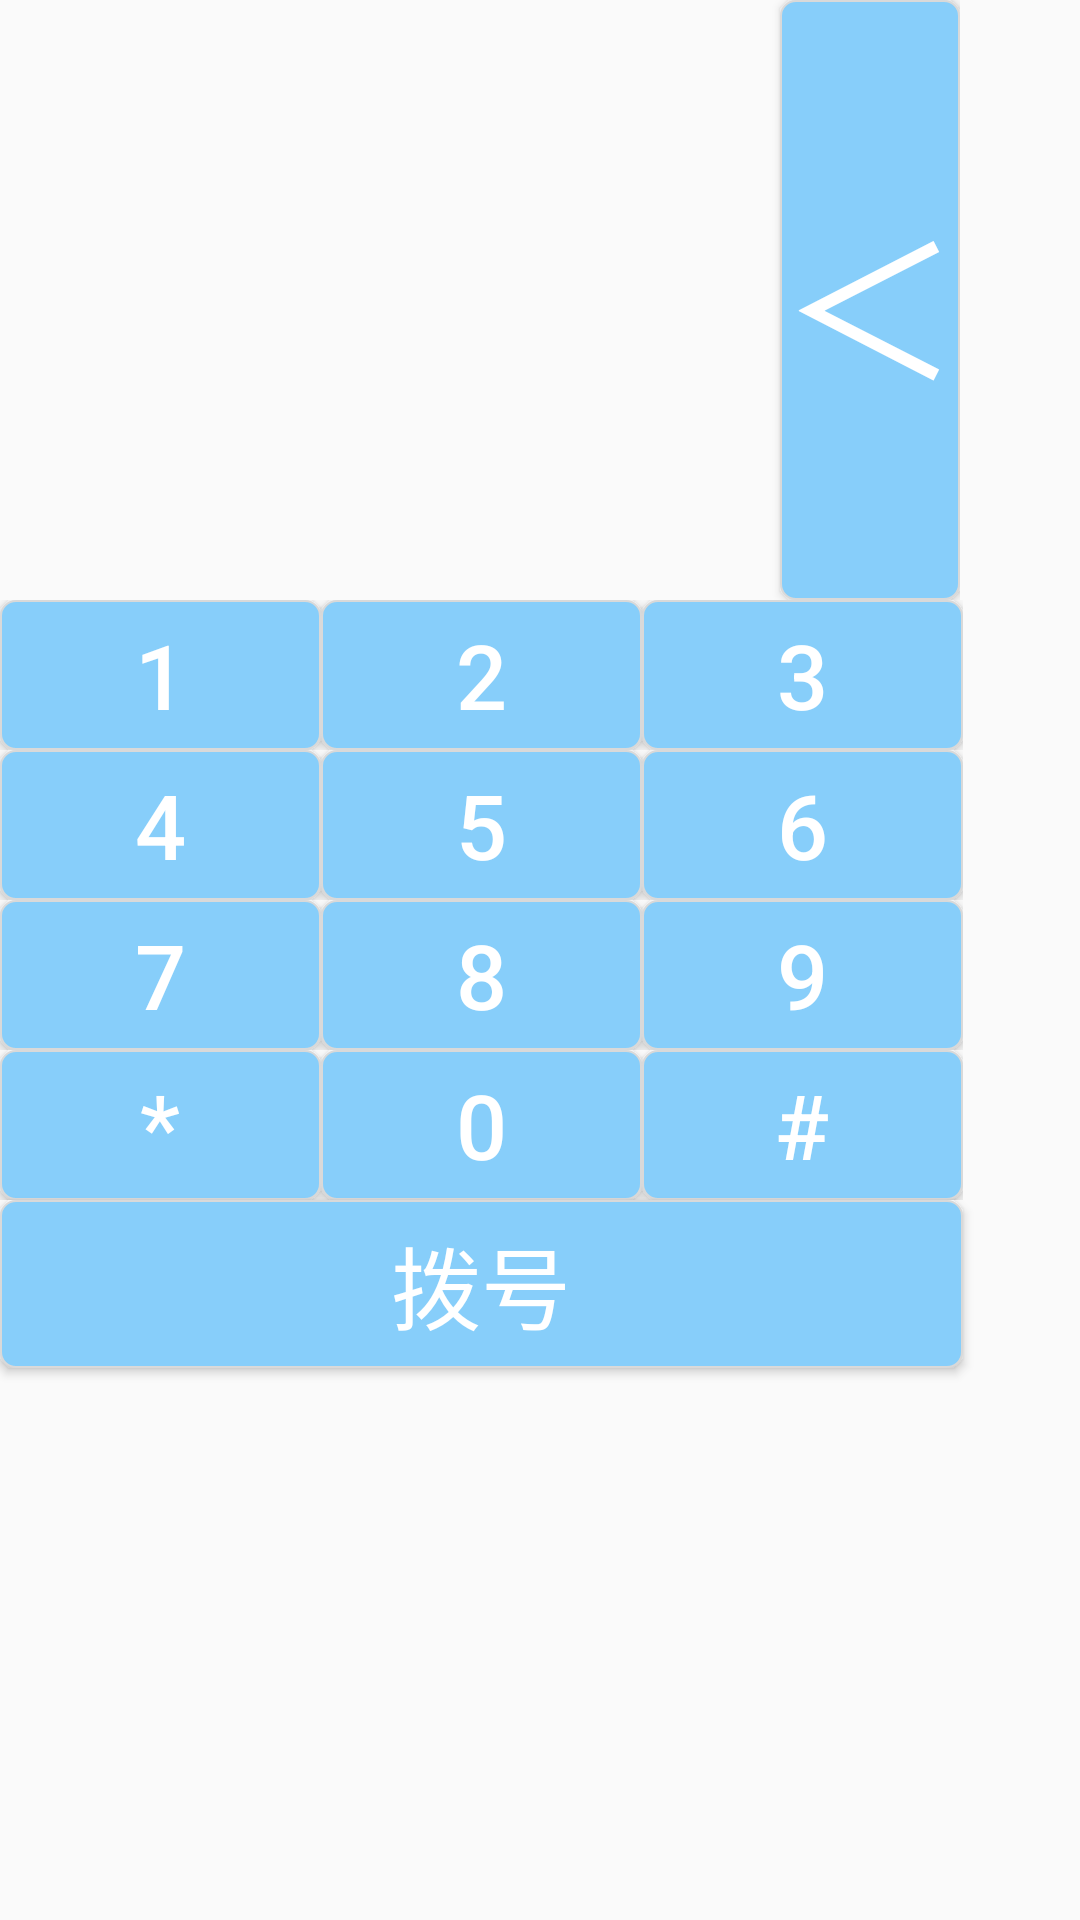

Write the Android layout XML for this screen, with the resource values it uses.
<!-- AndroidManifest.xml: application theme AppTheme -->
<!-- res/layout/main.xml -->
<?xml version="1.0" encoding="utf-8"?>
<LinearLayout
        xmlns:android="http://schemas.android.com/apk/res/android"
        xmlns:tools="http://schemas.android.com/tools"
        android:orientation="vertical"
        android:layout_width="fill_parent"
        android:layout_height="fill_parent"
    tools:context=".PhoneActivity">

<LinearLayout
    android:layout_width="wrap_content"
    android:layout_height="200dp">

    <TextView
        android:layout_width="260dp"
        android:layout_height="match_parent"
        android:id="@+id/textView"
        android:textSize="58sp"
        android:textColor="@color/DeepSkyBlue" />


    <Button
        android:id="@+id/button_delete"
        android:layout_width="60dp"
        android:layout_height="match_parent"
        android:background="@drawable/rectangle"
        android:text="＜"
        android:textSize="60sp"
        android:textColor="@color/colorWhite"
        />
</LinearLayout>





    <TableLayout android:layout_width="wrap_content"
                 android:layout_height="200dp">






        <TableRow>

            <Button
                    android:layout_width="107dp"
                    android:layout_height="50dp"
                    android:id="@+id/button1"
                    android:text="1"
                    android:textSize="30sp"
                    android:layout_column="0"
                    android:background="@drawable/rectangle"
                    android:textColor="@color/colorWhite"
            />
            <Button
                    android:layout_width="107dp"
                    android:layout_height="50dp"
                    android:id="@+id/button2"
                    android:text="2"
                    android:textSize="30sp"
                    android:layout_column="1"
                    android:background="@drawable/rectangle"
                    android:textColor="@color/colorWhite"
            />

            <Button
                    android:layout_width="107dp"
                    android:layout_height="50dp"
                    android:id="@+id/button3"
                    android:text="3"
                    android:textSize="30sp"
                    android:layout_column="2"
                    android:background="@drawable/rectangle"
                    android:textColor="@color/colorWhite"
            />



        </TableRow>

        <TableRow>

            <Button
                    android:id="@+id/button4"
                    android:layout_width="107dp"
                    android:layout_height="50dp"
                    android:text="4"
                    android:textSize="30sp"
                    android:layout_column="0"
                    android:background="@drawable/rectangle"
                    android:textColor="@color/colorWhite"
            />

            <Button
                    android:id="@+id/button5"
                    android:layout_width="107dp"
                    android:layout_height="50dp"
                    android:text="5"
                    android:textSize="30sp"
                    android:layout_column="1"
                    android:background="@drawable/rectangle"
                    android:textColor="@color/colorWhite"
            />

            <Button
                    android:id="@+id/button6"
                    android:layout_width="107dp"
                    android:layout_height="50dp"
                    android:text="6"
                    android:textSize="30sp"
                    android:layout_column="2"
                    android:background="@drawable/rectangle"
                    android:textColor="@color/colorWhite"
            />

        </TableRow>

        <TableRow>

            <Button
                    android:id="@+id/button7"
                    android:layout_width="107dp"
                    android:layout_height="50dp"
                    android:text="7"
                    android:textSize="30sp"
                    android:layout_column="0"
                    android:background="@drawable/rectangle"
                    android:textColor="@color/colorWhite"
            />
            <Button
                    android:id="@+id/button8"
                    android:layout_width="107dp"
                    android:layout_height="50dp"
                    android:text="8"
                    android:textSize="30sp"
                    android:layout_column="1"
                    android:background="@drawable/rectangle"
                    android:textColor="@color/colorWhite"

            />

            <Button
                    android:id="@+id/button9"
                    android:layout_width="107dp"
                    android:layout_height="50dp"
                    android:text="9"
                    android:textSize="30sp"
                    android:layout_column="2"
                    android:background="@drawable/rectangle"
                    android:textColor="@color/colorWhite"
            />

        </TableRow>


        <TableRow>

            <Button
                    android:id="@+id/button10"
                    android:layout_width="107dp"
                    android:layout_height="50dp"
                    android:text="*"
                    android:textSize="30sp"
                    android:layout_column="0"
                    android:background="@drawable/rectangle"
                    android:textColor="@color/colorWhite"
            />
            <Button
                    android:id="@+id/button0"
                    android:layout_width="107dp"
                    android:layout_height="50dp"
                    android:text="0"
                    android:textSize="30sp"
                    android:layout_column="1"
                    android:background="@drawable/rectangle"
                    android:textColor="@color/colorWhite"

            />

            <Button
                    android:id="@+id/button11"
                    android:layout_width="107dp"
                    android:layout_height="50dp"
                    android:text="#"
                    android:textSize="30sp"
                    android:layout_column="2"
                    android:background="@drawable/rectangle"
                    android:textColor="@color/colorWhite"
            />

        </TableRow>



    </TableLayout>
    


    <Button
            android:id="@+id/buttoncall"
            android:text="@string/call_button"
            android:textColor="@color/colorWhite"
            android:background="@drawable/rectangle"
            android:layout_width="321dp"
            android:layout_height="56dp"
            android:textSize="30sp"
    />


</LinearLayout>
<!-- resources referenced by this layout -->
<resources>
  <color name="DeepSkyBlue">#1E90FF</color>
  <color name="colorWhite">#FFFFFF</color>
  <!-- drawable rectangle (drawable) -->
  <?xml version="1.0" encoding="utf-8"?>
      <shape xmlns:android="http://schemas.android.com/apk/res/android"
      android:shape="rectangle">
          <solid android:color="@color/LightSkyBlue"/>
          <corners android:radius="5dp"/>
      <stroke
          android:width="0.5dp"
          android:color="#d9d9d9"
          />
  
      </shape>
  <string name="call_button">拨号</string>
  <style name="AppTheme" parent="Theme.AppCompat.Light.DarkActionBar">
      
      <item name="colorPrimary">@color/LightSkyBlue</item>
  </style>
  <color name="LightSkyBlue">#87CEFA</color>
</resources>
